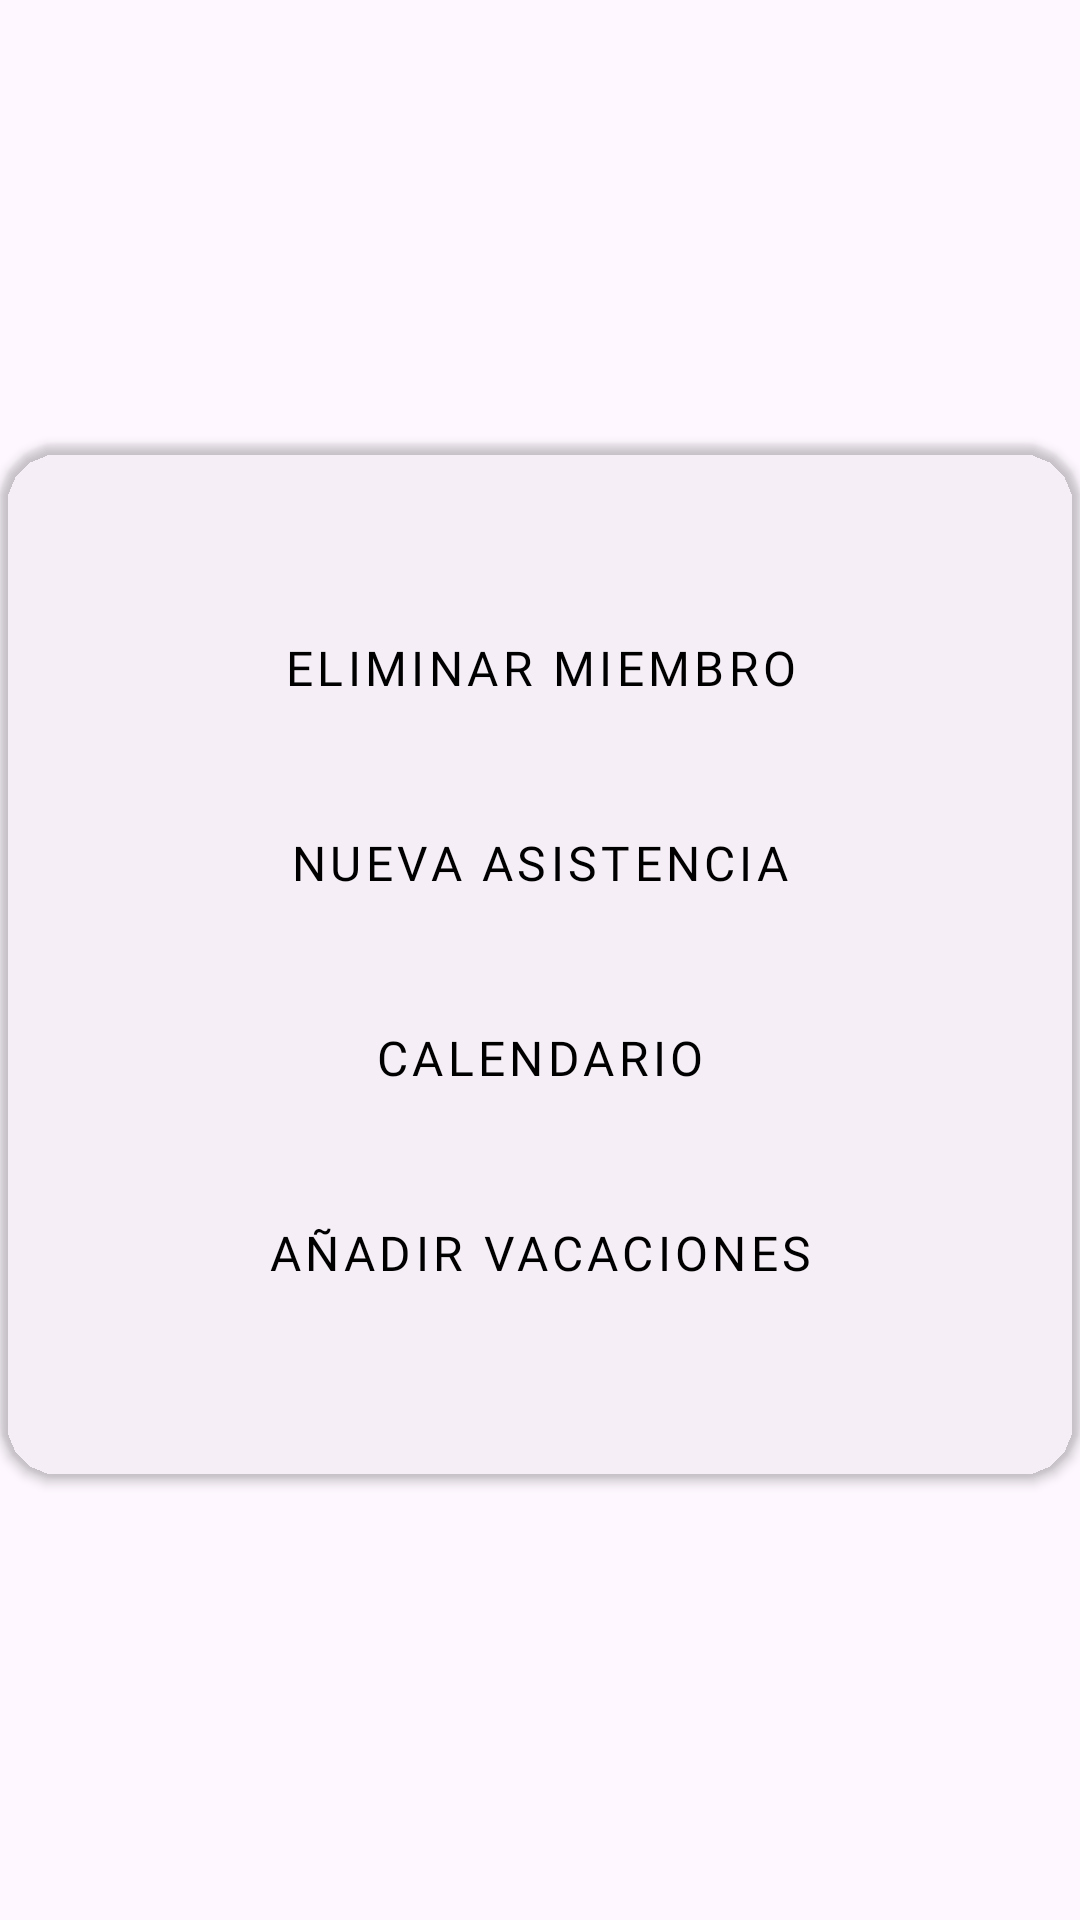

This screen was rendered from an Android layout file. Write that file and the resources it references.
<!-- AndroidManifest.xml: application theme Theme.ShiftTracker -->
<!-- res/layout/win_dialog_opciones_miembros.xml -->
<?xml version="1.0" encoding="utf-8"?>
<androidx.constraintlayout.widget.ConstraintLayout xmlns:android="http://schemas.android.com/apk/res/android"
    xmlns:app="http://schemas.android.com/apk/res-auto"
    xmlns:tools="http://schemas.android.com/tools"
    android:id="@+id/winDialogOpcionesMiembrosLayout"
    android:layout_width="match_parent"
    android:layout_height="match_parent">

    <androidx.cardview.widget.CardView
        android:id="@+id/winDialogOpcionesMiembrosCardView"
        style="@style/ventana_dialogo_cardview"
        android:layout_width="wrap_content"
        android:layout_height="wrap_content"
        android:backgroundTint="@color/transparent"
        app:layout_constraintBottom_toBottomOf="parent"
        app:layout_constraintEnd_toEndOf="parent"
        app:layout_constraintStart_toStartOf="parent"
        app:layout_constraintTop_toTopOf="parent">

        <androidx.constraintlayout.widget.ConstraintLayout
            android:id="@+id/winDialogOpcionesMiembrosCardViewLayout"
            android:layout_width="match_parent"
            android:layout_height="match_parent"
            android:background="@drawable/img_fondo">

            <ImageView
                android:id="@+id/winDialogOpcionesMiembrosImageViewCerrar"
                android:layout_width="35dp"
                android:layout_height="30dp"
                android:layout_marginTop="10dp"
                android:layout_marginEnd="10dp"
                app:layout_constraintEnd_toEndOf="parent"
                app:layout_constraintTop_toTopOf="parent"
                app:srcCompat="@drawable/img_boton_cerrar"
                app:tint="@color/white" />

            <Button
                android:id="@+id/winDialogOpcionesMiembrosButtonEliminarMiembro"
                style="@style/boton_blanco"
                android:layout_width="300dp"
                android:layout_height="50dp"
                android:layout_marginStart="50dp"
                android:layout_marginTop="50dp"
                android:layout_marginEnd="50dp"
                android:fontFamily="@font/lexend_medium"
                android:text="@string/eliminar_miembro"
                android:textSize="16sp"
                app:layout_constraintEnd_toEndOf="parent"
                app:layout_constraintStart_toStartOf="parent"
                app:layout_constraintTop_toTopOf="parent" />

            <Button
                android:id="@+id/winDialogOpcionesMiembrosButtonNuevaAsistencia"
                style="@style/boton_blanco"
                android:layout_width="300dp"
                android:layout_height="50dp"
                android:layout_marginStart="50dp"
                android:layout_marginTop="15dp"
                android:layout_marginEnd="50dp"
                android:fontFamily="@font/lexend_medium"
                android:text="@string/nueva_asistencia"
                android:textSize="16sp"
                app:layout_constraintEnd_toEndOf="parent"
                app:layout_constraintStart_toStartOf="parent"
                app:layout_constraintTop_toBottomOf="@+id/winDialogOpcionesMiembrosButtonEliminarMiembro" />

            <Button
                android:id="@+id/winDialogOpcionesMiembrosButtonCalendario"
                style="@style/boton_blanco"
                android:layout_width="300dp"
                android:layout_height="50dp"
                android:layout_marginStart="50dp"
                android:layout_marginTop="15dp"
                android:layout_marginEnd="50dp"
                android:fontFamily="@font/lexend_medium"
                android:text="@string/calendario"
                android:textSize="16sp"
                app:layout_constraintEnd_toEndOf="parent"
                app:layout_constraintStart_toStartOf="parent"
                app:layout_constraintTop_toBottomOf="@+id/winDialogOpcionesMiembrosButtonNuevaAsistencia" />

            <Button
                android:id="@+id/winDialogOpcionesMiembrosButtonAnadirVacaciones"
                style="@style/boton_blanco"
                android:layout_width="300dp"
                android:layout_height="50dp"
                android:layout_marginStart="50dp"
                android:layout_marginTop="15dp"
                android:layout_marginEnd="50dp"
                android:layout_marginBottom="50dp"
                android:fontFamily="@font/lexend_medium"
                android:text="@string/anadir_vacaciones"
                android:textSize="16sp"
                app:layout_constraintBottom_toBottomOf="parent"
                app:layout_constraintEnd_toEndOf="parent"
                app:layout_constraintStart_toStartOf="parent"
                app:layout_constraintTop_toBottomOf="@+id/winDialogOpcionesMiembrosButtonCalendario" />

        </androidx.constraintlayout.widget.ConstraintLayout>

    </androidx.cardview.widget.CardView>

</androidx.constraintlayout.widget.ConstraintLayout>
<!-- resources referenced by this layout -->
<resources>
  <color name="transparent">#00000000</color>
  <color name="white">#FFFFFFFF</color>
  <string name="anadir_vacaciones">Añadir vacaciones</string>
  <string name="calendario">Calendario</string>
  <string name="eliminar_miembro">Eliminar miembro</string>
  <string name="nueva_asistencia">Nueva asistencia</string>
  <style name="boton_blanco" parent="Widget.MaterialComponents.Button">
          <item name="android:backgroundTint">@color/white</item>
          <item name="android:textColor">@color/black</item>
          <item name="cornerRadius">20dp</item>
      </style>
  <style name="ventana_dialogo_cardview">
          <item name="cardCornerRadius">20dp</item>
      </style>
  <style name="Theme.ShiftTracker" parent="Theme.MaterialComponents.DayNight.NoActionBar">
          
          <item name="colorPrimary">@color/light_blue_A400</item>
          <item name="colorPrimaryVariant">@color/light_blue_900</item>
          <item name="colorOnPrimary">@color/white</item>
          
          <item name="colorSecondary">@color/teal_200</item>
          <item name="colorSecondaryVariant">@color/teal_700</item>
          <item name="colorOnSecondary">@color/black</item>
          
          <item name="android:statusBarColor">?attr/colorPrimaryVariant</item>
          
      </style>
  <color name="black">#FF000000</color>
  <color name="light_blue_A400">#FF00B0FF</color>
  <color name="light_blue_900">#FF01579B</color>
  <color name="teal_200">#FF03DAC5</color>
  <color name="teal_700">#FF018786</color>
</resources>
